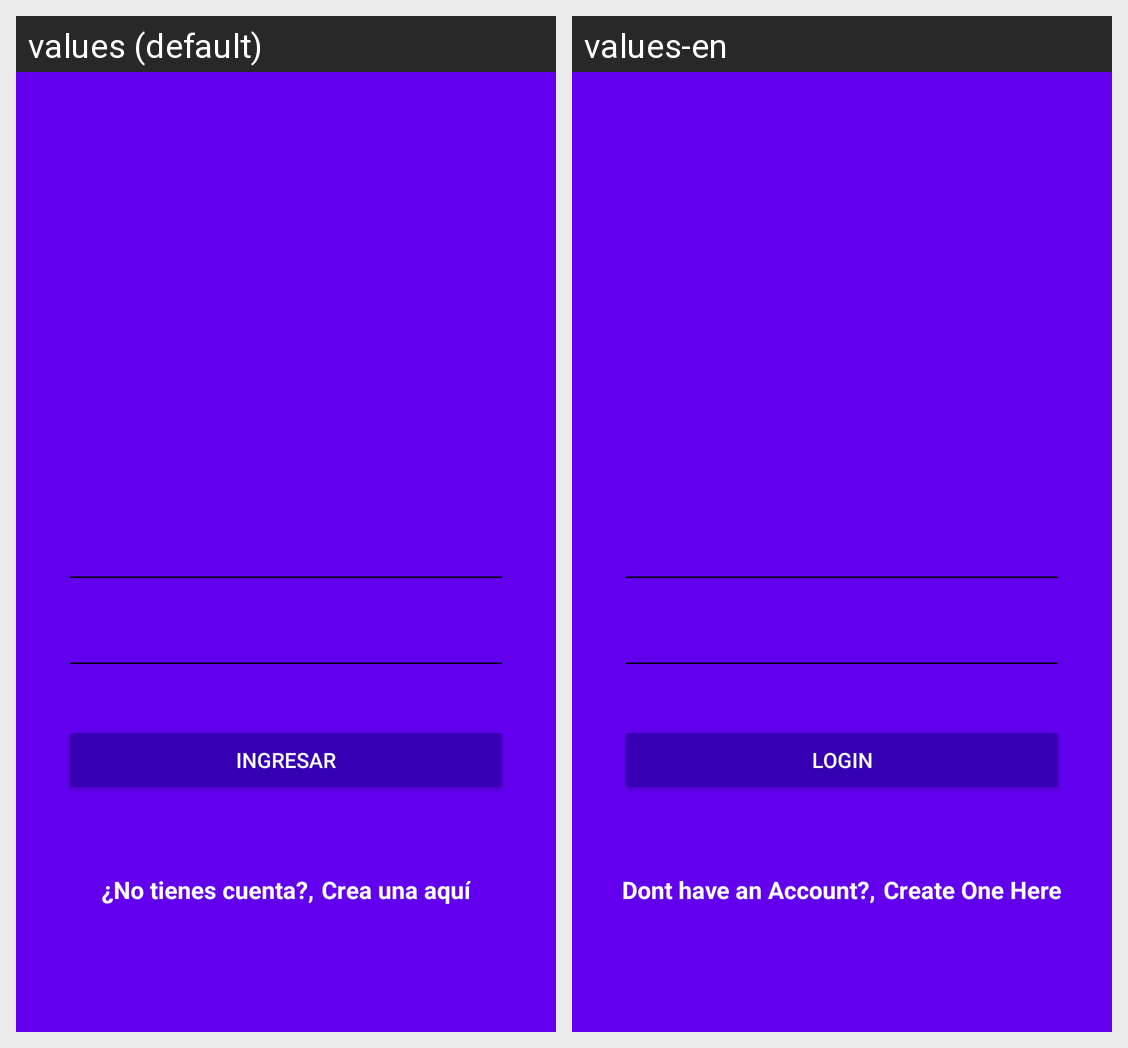

The same Android screen rendered under two of its app's locales, left to right. List the strings drawn on it with the default value and each locale's translation.
Android screen res/layout/activity_login.xml rendered under 2 locales, left to right: values (default), values-en. Device: Nexus 5 (rendered at 1080×1920; each locale shown at half size, 540×960, under a caption strip naming it); theme AppTheme.
Strings drawn on this screen, with the default value and each locale's value (text and hints the layout hard-codes, and strings that could not be matched under every locale, appear in the picture but are not listed):

hint_username
  values: Nombre de usuario
  values-en: Username

hint_password
  values: Contraseña
  values-en: Password

text_button_login
  values: Ingresar
  values-en: Login

dont_have_account
  values: ¿No tienes cuenta?,
  values-en: Dont have an Account?,

create_here
  values: Crea una aquí
  values-en: Create One Here
